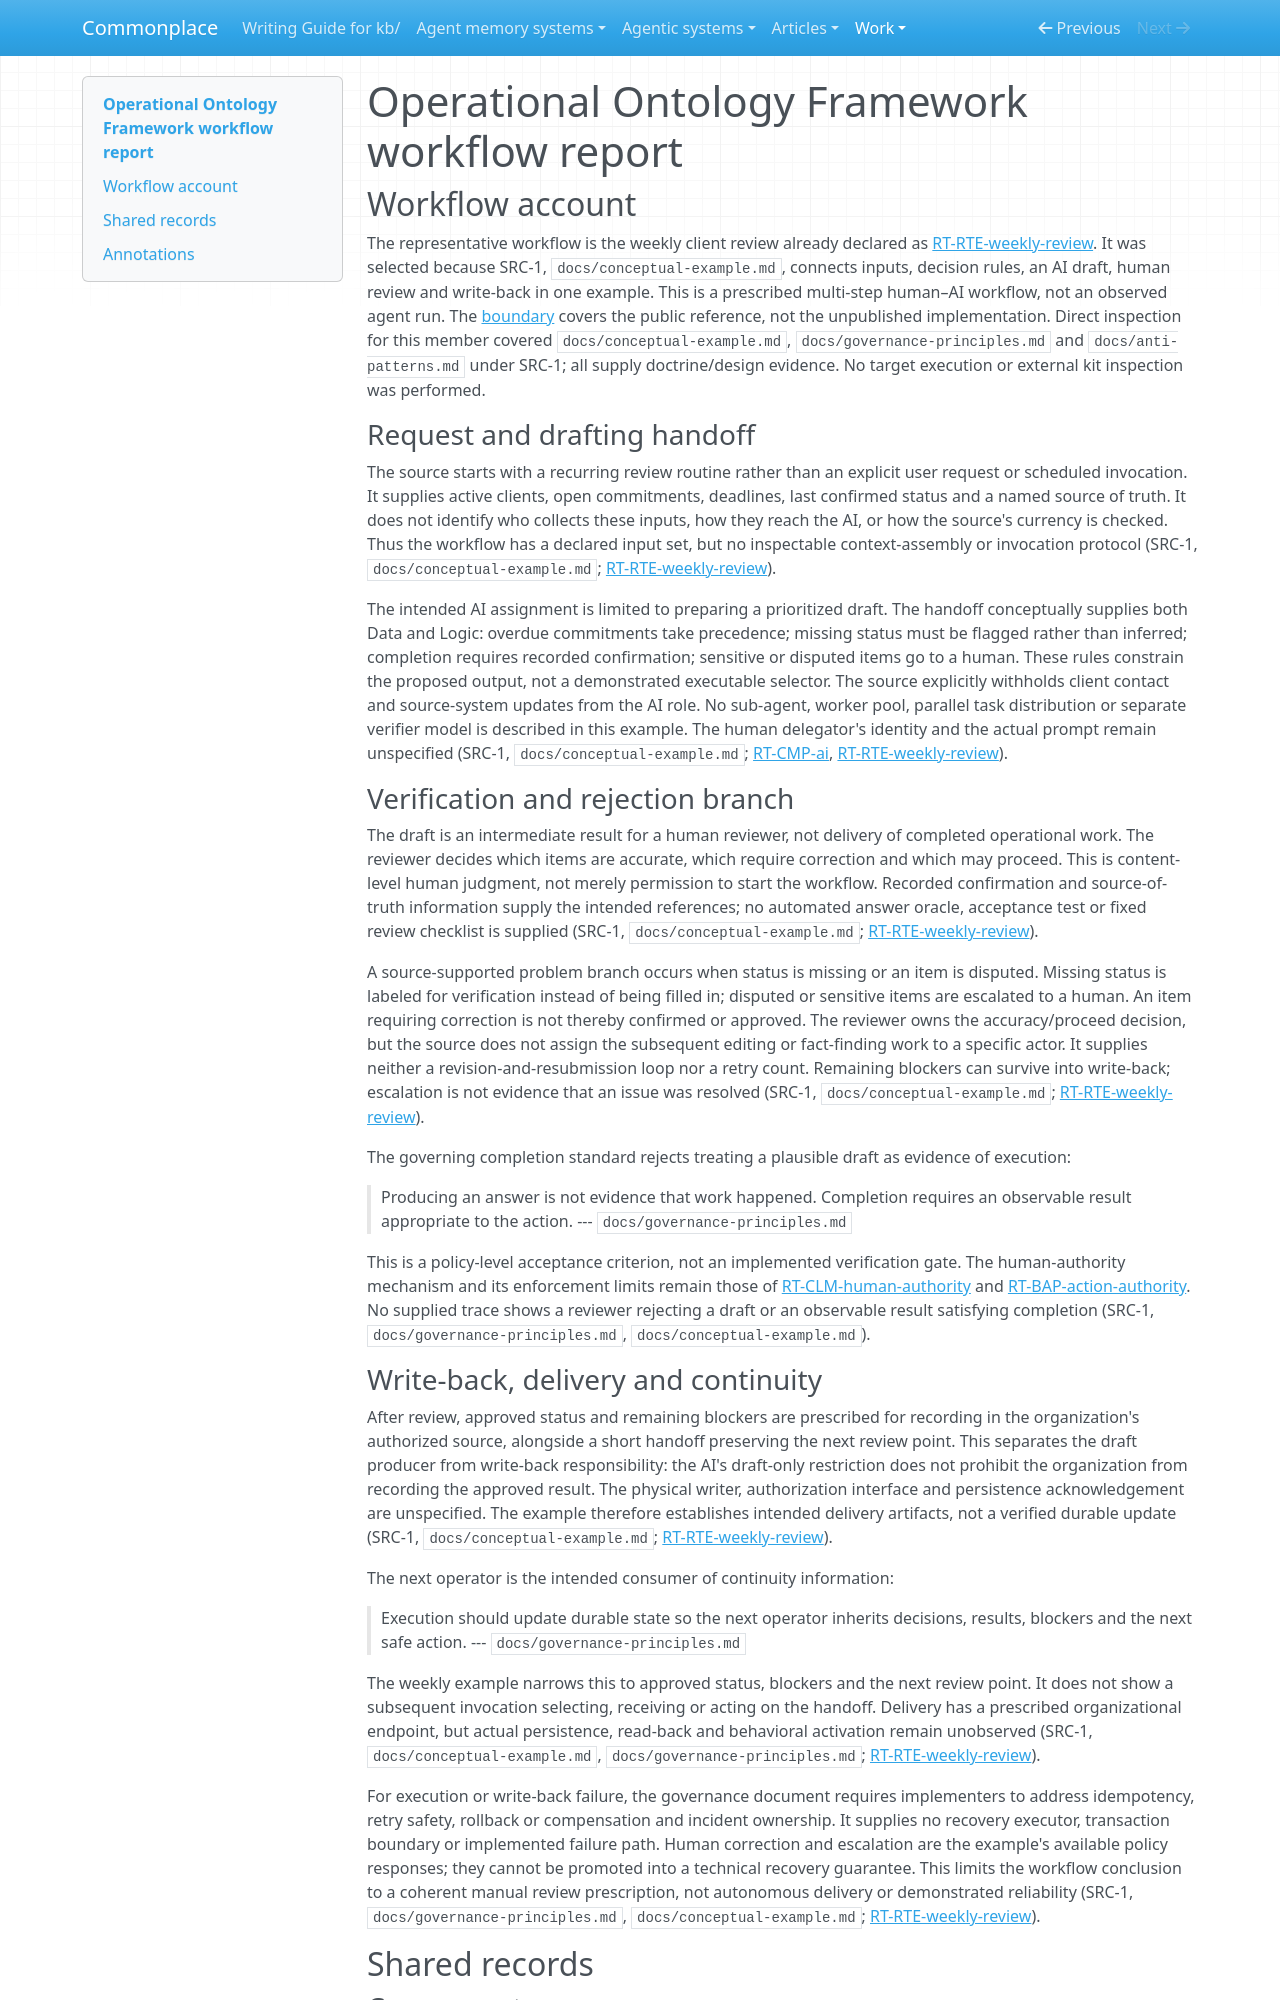

repository: zby/commonplace · page: work/agentic-system-completion/evidence/publications/operational-ontology-framework/AAS-2026-10-18-operational-ontology-framework-2b5d9616baa4-01/workflow/index.html · generator: mkdocs

---
type: agentic-system-analyses/types/agentic-system-workflow-report.md
description: "Operational Ontology Framework's conceptual weekly client review: AI drafting, human correction and approval, authorized write-back and next-review handoff."
run-id: AAS-2026-10-18-operational-ontology-framework-2b5d9616baa4-01
reviewed-boundary: 3df5d896da2a1e488e1eb325feddf190ad77990d
---

# Operational Ontology Framework workflow report

## Workflow account

The representative workflow is the weekly client review already declared as [RT-RTE-weekly-review](runtime.md#rt-rte-weekly-review). It was selected because SRC-1, `docs/conceptual-example.md`, connects inputs, decision rules, an AI draft, human review and write-back in one example. This is a prescribed multi-step human–AI workflow, not an observed agent run. The [boundary](boundary.md#boundary-and-evidence) covers the public reference, not the unpublished implementation. Direct inspection for this member covered `docs/conceptual-example.md`, `docs/governance-principles.md` and `docs/anti-patterns.md` under SRC-1; all supply doctrine/design evidence. No target execution or external kit inspection was performed.

### Request and drafting handoff

The source starts with a recurring review routine rather than an explicit user request or scheduled invocation. It supplies active clients, open commitments, deadlines, last confirmed status and a named source of truth. It does not identify who collects these inputs, how they reach the AI, or how the source's currency is checked. Thus the workflow has a declared input set, but no inspectable context-assembly or invocation protocol (SRC-1, `docs/conceptual-example.md`; [RT-RTE-weekly-review](runtime.md#rt-rte-weekly-review)).

The intended AI assignment is limited to preparing a prioritized draft. The handoff conceptually supplies both Data and Logic: overdue commitments take precedence; missing status must be flagged rather than inferred; completion requires recorded confirmation; sensitive or disputed items go to a human. These rules constrain the proposed output, not a demonstrated executable selector. The source explicitly withholds client contact and source-system updates from the AI role. No sub-agent, worker pool, parallel task distribution or separate verifier model is described in this example. The human delegator's identity and the actual prompt remain unspecified (SRC-1, `docs/conceptual-example.md`; [RT-CMP-ai](runtime.md#rt-cmp-ai), [RT-RTE-weekly-review](runtime.md#rt-rte-weekly-review)).

### Verification and rejection branch

The draft is an intermediate result for a human reviewer, not delivery of completed operational work. The reviewer decides which items are accurate, which require correction and which may proceed. This is content-level human judgment, not merely permission to start the workflow. Recorded confirmation and source-of-truth information supply the intended references; no automated answer oracle, acceptance test or fixed review checklist is supplied (SRC-1, `docs/conceptual-example.md`; [RT-RTE-weekly-review](runtime.md#rt-rte-weekly-review)).

A source-supported problem branch occurs when status is missing or an item is disputed. Missing status is labeled for verification instead of being filled in; disputed or sensitive items are escalated to a human. An item requiring correction is not thereby confirmed or approved. The reviewer owns the accuracy/proceed decision, but the source does not assign the subsequent editing or fact-finding work to a specific actor. It supplies neither a revision-and-resubmission loop nor a retry count. Remaining blockers can survive into write-back; escalation is not evidence that an issue was resolved (SRC-1, `docs/conceptual-example.md`; [RT-RTE-weekly-review](runtime.md#rt-rte-weekly-review)).

The governing completion standard rejects treating a plausible draft as evidence of execution:

> Producing an answer is not evidence that work happened. Completion requires an observable result appropriate to the action.
> --- `docs/governance-principles.md`

This is a policy-level acceptance criterion, not an implemented verification gate. The human-authority mechanism and its enforcement limits remain those of [RT-CLM-human-authority](runtime.md#rt-clm-human-authority) and [RT-BAP-action-authority](runtime.md#rt-bap-action-authority). No supplied trace shows a reviewer rejecting a draft or an observable result satisfying completion (SRC-1, `docs/governance-principles.md`, `docs/conceptual-example.md`).
